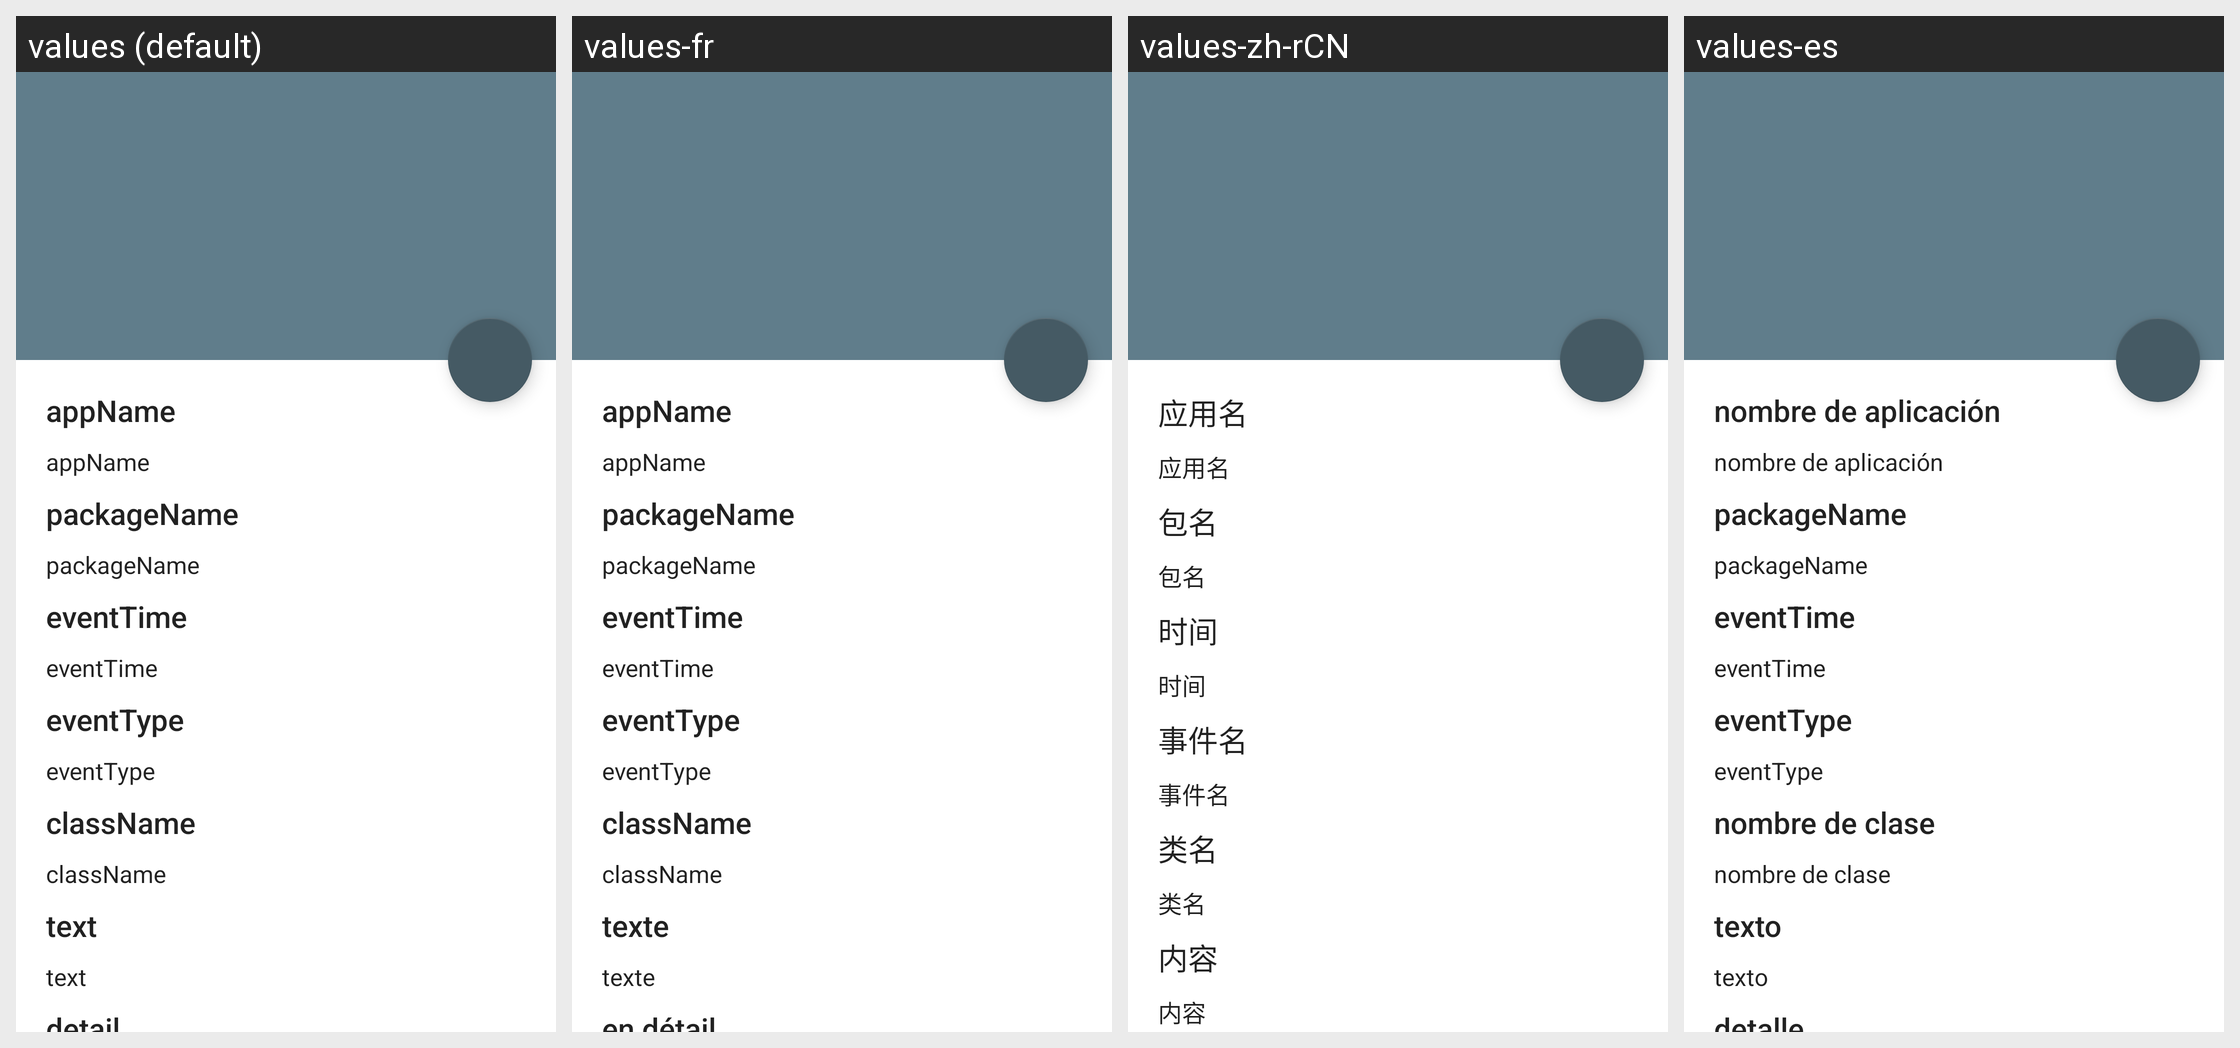

This grid shows one Android layout under several languages. Give, for every string resource on the screen, its name, the default text and each shown locale's text.
Android screen res/layout/activity_detail.xml rendered under 4 locales, left to right: values (default), values-fr, values-zh-rCN, values-es. Device: Nexus 5 (rendered at 1080×1920; each locale shown at half size, 540×960, under a caption strip naming it); theme TranslucentTheme.
Other locales in the repository, not shown: values-de, values-en, values-it, values-ja, values-ko, values-ru, values-zh-rTW.
Strings drawn on this screen, with the default value and each locale's value (text and hints the layout hard-codes, and strings that could not be matched under every locale, appear in the picture but are not listed):

appName
  values: appName
  values-fr: appName
  values-zh-rCN: 应用名
  values-es: nombre de aplicación

packageName
  values: packageName
  values-fr: packageName
  values-zh-rCN: 包名
  values-es: packageName

eventTime
  values: eventTime
  values-fr: eventTime
  values-zh-rCN: 时间
  values-es: eventTime

eventType
  values: eventType
  values-fr: eventType
  values-zh-rCN: 事件名
  values-es: eventType

className
  values: className
  values-fr: className
  values-zh-rCN: 类名
  values-es: nombre de clase

text
  values: text
  values-fr: texte
  values-zh-rCN: 内容
  values-es: texto
